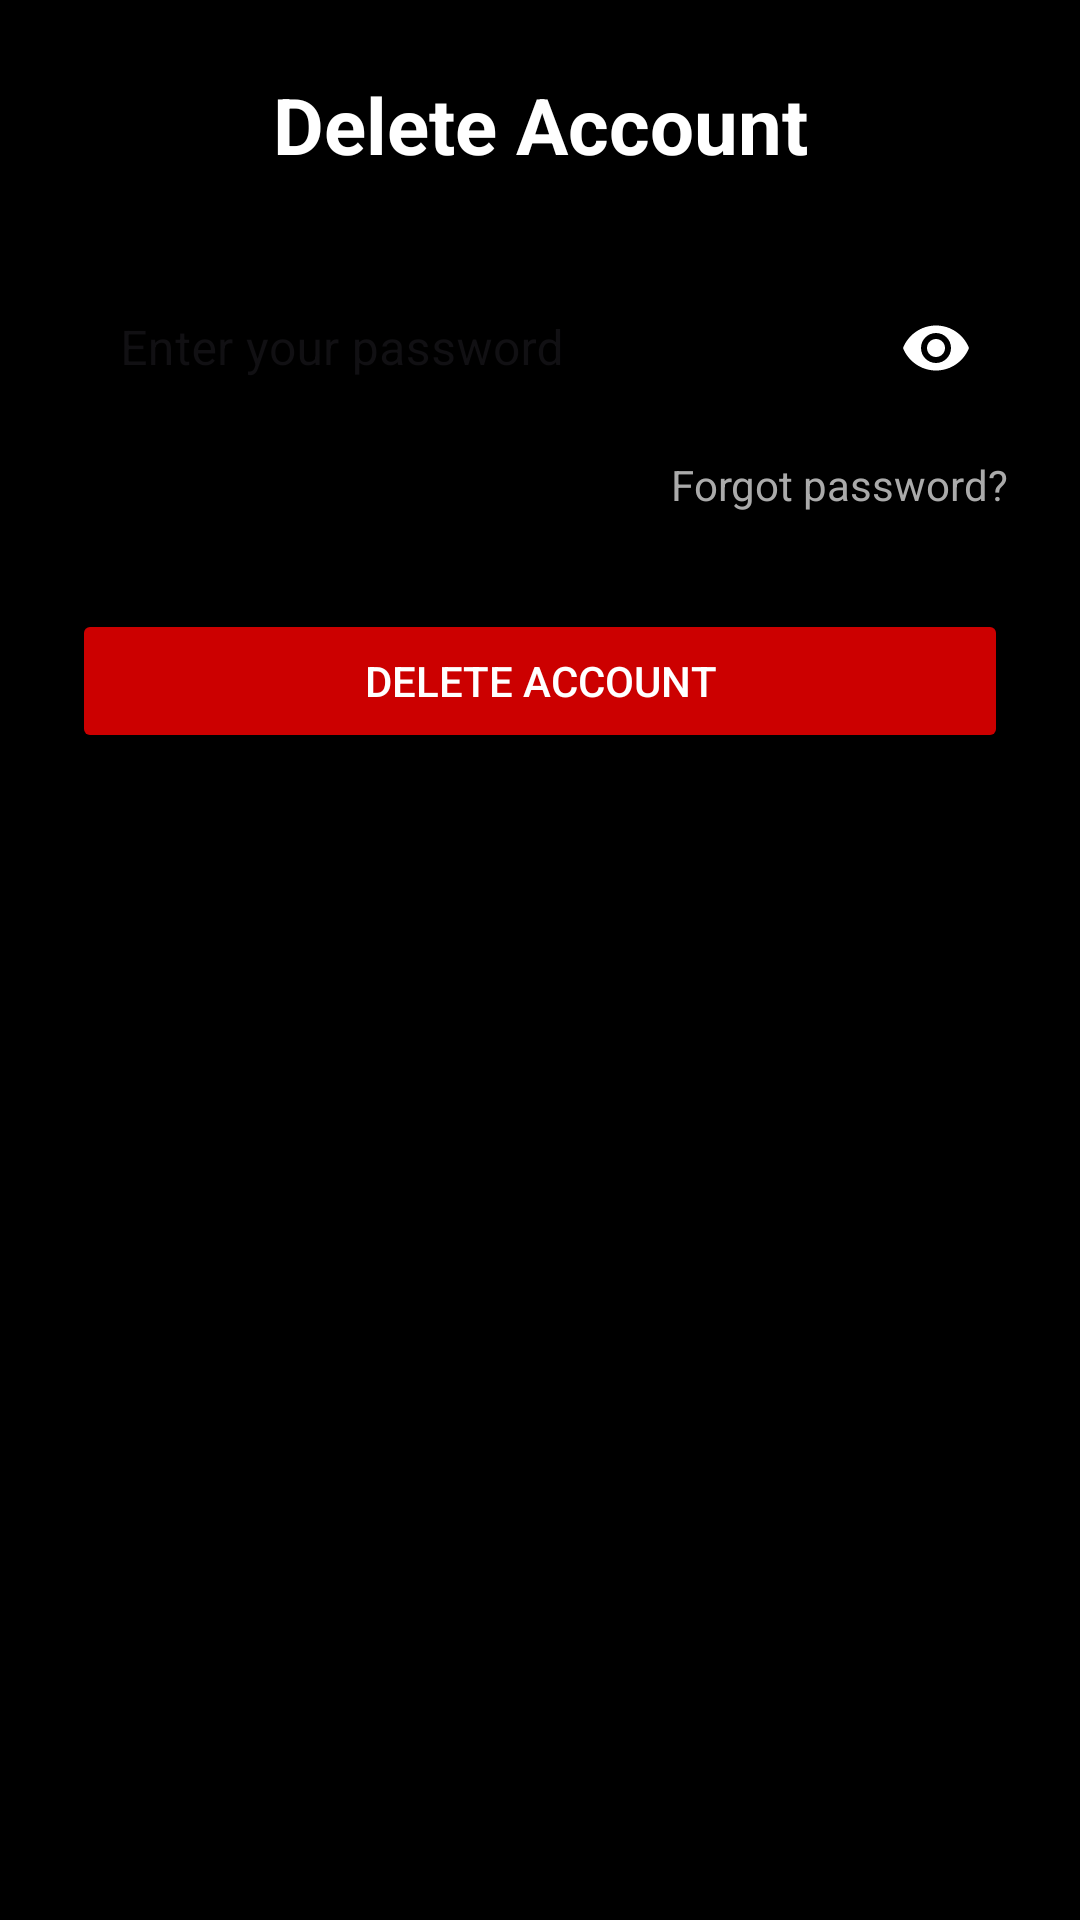

Here is an Android app screen rendered from its layout file. Give the layout XML and the strings, colors and styles it references.
<!-- AndroidManifest.xml: application theme Theme.ConnectUs -->
<!-- res/layout/activity_finally_delete_acc.xml -->
<?xml version="1.0" encoding="utf-8"?>
<androidx.constraintlayout.widget.ConstraintLayout
    xmlns:android="http://schemas.android.com/apk/res/android"
    xmlns:app="http://schemas.android.com/apk/res-auto"
    xmlns:tools="http://schemas.android.com/tools"
    android:layout_width="match_parent"
    android:layout_height="match_parent"
    android:background="@android:color/black"
    android:padding="24dp"
    tools:context="echonest.sociogram.connectus.finallyDeleteAcc">

    
    <TextView
        android:id="@+id/textView2"
        android:layout_width="wrap_content"
        android:layout_height="wrap_content"
        android:text="Delete Account"
        android:textSize="26sp"
        android:textStyle="bold"
        android:textColor="@android:color/white"
        app:layout_constraintTop_toTopOf="parent"
        app:layout_constraintStart_toStartOf="parent"
        app:layout_constraintEnd_toEndOf="parent"
        app:layout_constraintBottom_toTopOf="@+id/textInputLayout4"
        app:layout_constraintVertical_bias="0.05" />

    
    <com.google.android.material.textfield.TextInputLayout
        android:id="@+id/textInputLayout4"
        android:layout_width="match_parent"
        android:layout_height="wrap_content"
        android:layout_marginTop="24dp"
        android:hint="Enter your password"
        style="@style/Widget.MaterialComponents.TextInputLayout.OutlinedBox"
        app:boxBackgroundColor="@android:color/black"
        app:boxStrokeColor="@android:color/white"
        app:hintTextColor="@android:color/darker_gray"
        app:endIconMode="password_toggle"
        app:endIconTint="@android:color/white"
        app:layout_constraintTop_toBottomOf="@+id/textView2"
        app:layout_constraintStart_toStartOf="parent"
        app:layout_constraintEnd_toEndOf="parent">

        <com.google.android.material.textfield.TextInputEditText
            android:id="@+id/etPassword"
            android:layout_width="match_parent"
            android:layout_height="wrap_content"
            android:inputType="textPassword"
            android:textColor="@android:color/white"
            android:textColorHint="@android:color/darker_gray" />
    </com.google.android.material.textfield.TextInputLayout>

    
    <TextView
        android:id="@+id/recoverPassTv"
        android:layout_width="wrap_content"
        android:layout_height="wrap_content"
        android:text="Forgot password?"
        android:textColor="@android:color/darker_gray"
        android:textSize="14sp"
        android:paddingTop="8dp"
        android:clickable="true"
        android:focusable="true"
        app:layout_constraintTop_toBottomOf="@+id/textInputLayout4"
        app:layout_constraintEnd_toEndOf="parent" />

    
    <Button
        android:id="@+id/dltFinalAccbutton"
        android:layout_width="0dp"
        android:layout_height="wrap_content"
        android:text="Delete Account"
        android:textColor="@android:color/white"
        android:backgroundTint="@android:color/holo_red_dark"
        android:layout_marginTop="32dp"
        app:cornerRadius="8dp"
        app:layout_constraintTop_toBottomOf="@id/recoverPassTv"
        app:layout_constraintStart_toStartOf="parent"
        app:layout_constraintEnd_toEndOf="parent" />
</androidx.constraintlayout.widget.ConstraintLayout>
<!-- resources referenced by this layout -->
<resources>
  <style name="Theme.ConnectUs" parent="Base.Theme.ConnectUs" />
  <style name="Base.Theme.ConnectUs" parent="Theme.Material3.DayNight.NoActionBar">
  
          
          <item name="colorPrimary">@color/black</item>
          <item name="colorPrimaryVariant">@color/black</item>
          <item name="colorAccent">@color/black</item>
  
  
          
          <item name="android:textColorPrimary">@color/black</item>
          <item name="android:statusBarColor">@color/black</item>
  
      </style>
  <color name="black">#040303</color>
</resources>
